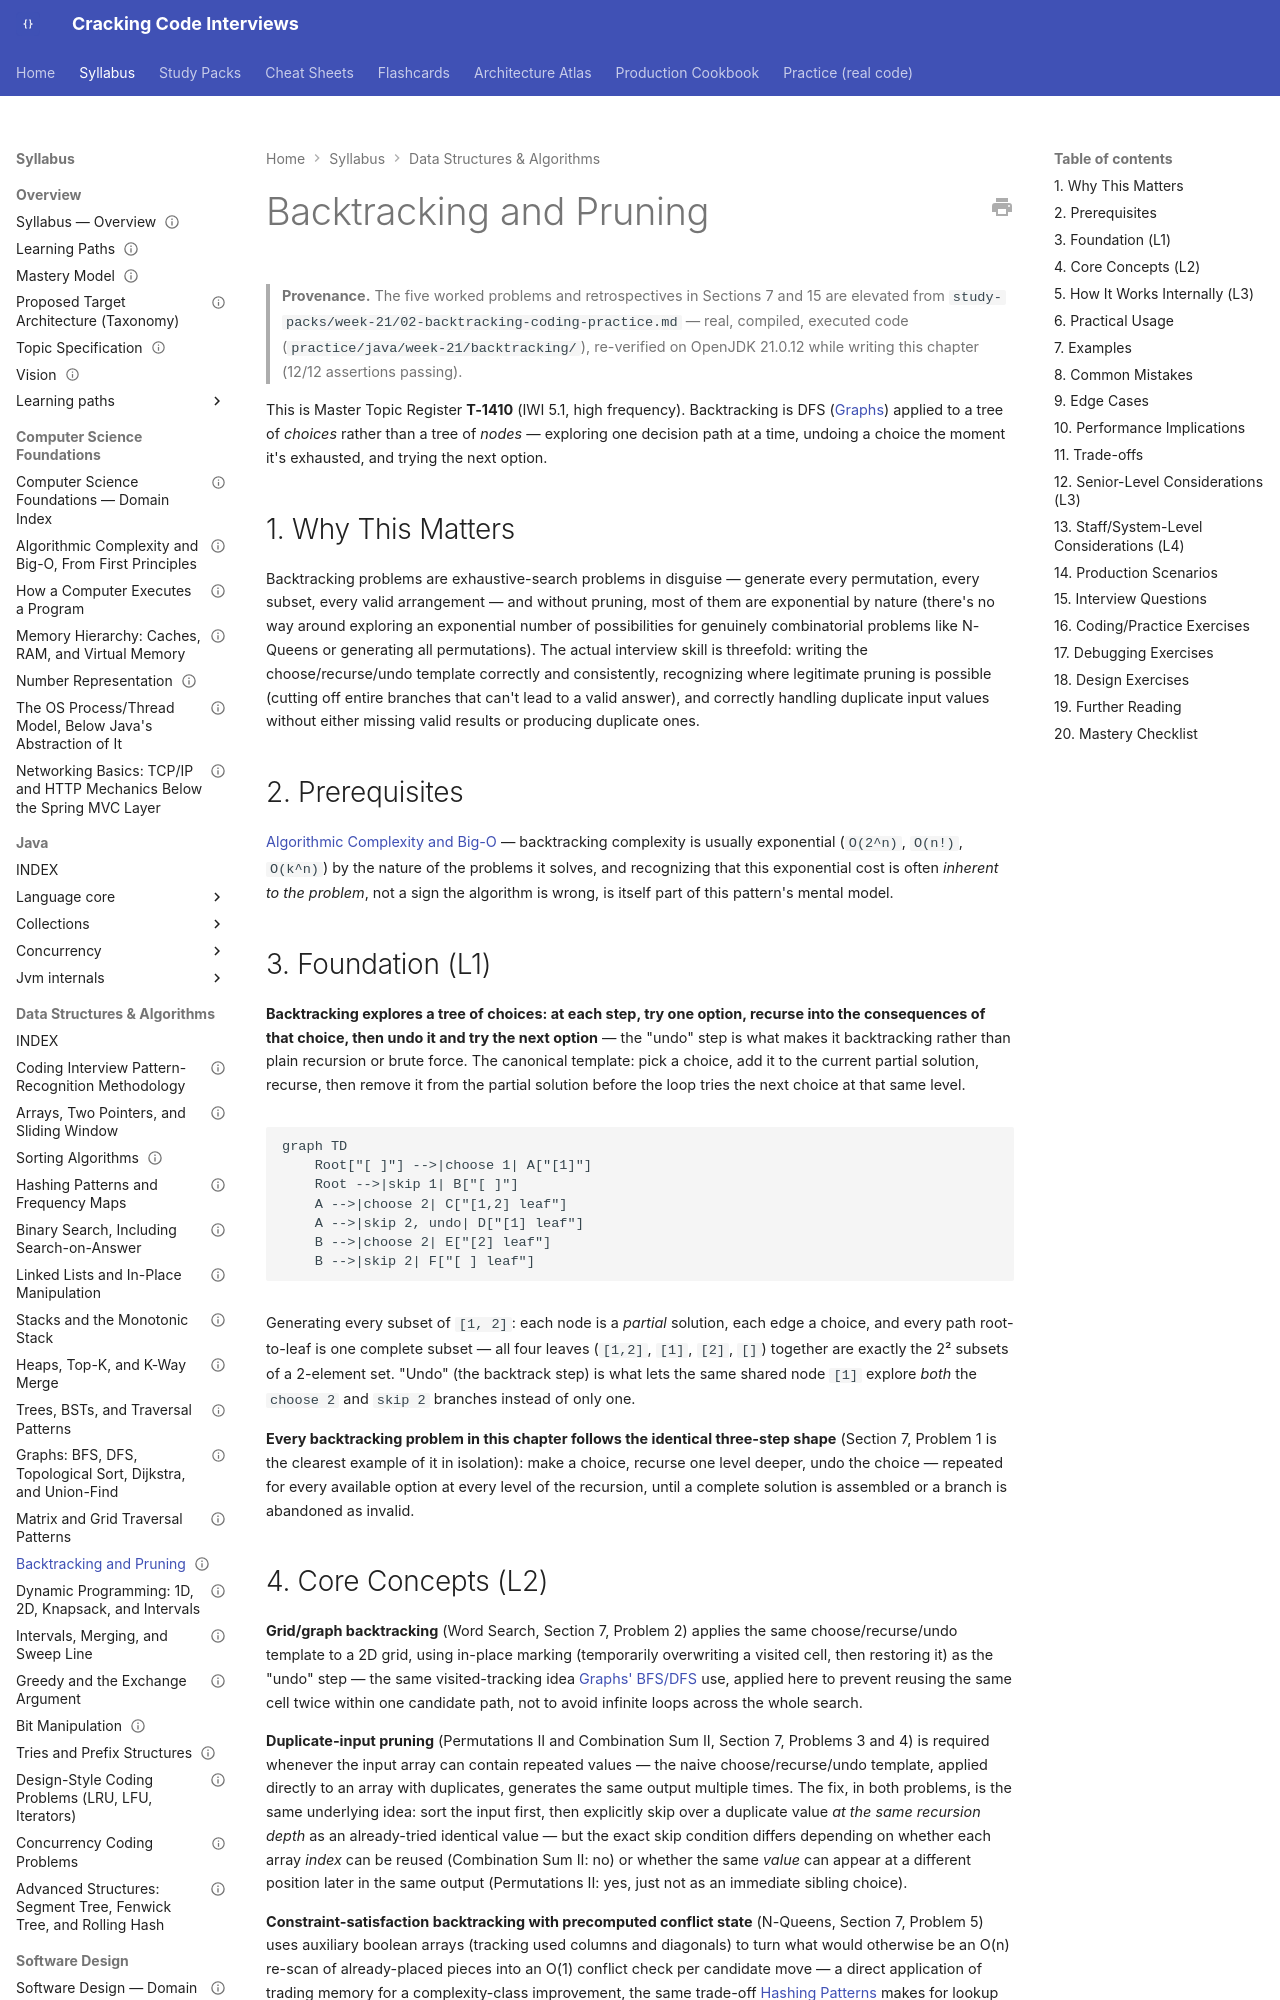

repository: JuanMelendres/cracking-code-interviews · page: syllabus/03-data-structures-algorithms/backtracking-and-pruning/index.html · generator: mkdocs

---
title: "Backtracking and Pruning"
slug: backtracking-and-pruning
document_type: syllabus-topic
domain: 03-data-structures-algorithms
topic_id: T-2109
status: canonical
version: 1.0
last_updated: 2026-09-09
mastery_levels_covered: [L1, L2, L3, L4]
prerequisites:
  - ../01-computer-science-foundations/algorithmic-complexity-and-big-o-from-first-principles.md
related:
  - graphs-bfs-dfs-and-shortest-paths.md
practice: ../../practice/java/week-21/backtracking/
production_scenarios: []
interview_paths: [interview-emergency-sprint, senior-to-staff]
official_references: []
source_history:
  - study-packs/week-21/02-backtracking-coding-practice.md
---

# Backtracking and Pruning

> **Provenance.** The five worked problems and retrospectives in Sections 7 and 15 are elevated from `study-packs/week-21/02-backtracking-coding-practice.md` — real, compiled, executed code (`practice/java/week-21/backtracking/`), re-verified on OpenJDK 21.0.12 while writing this chapter (12/12 assertions passing).

This is Master Topic Register **T-1410** (IWI 5.1, high frequency). Backtracking is DFS ([Graphs](graphs-bfs-dfs-and-shortest-paths.md#3-foundation-l1)) applied to a tree of *choices* rather than a tree of *nodes* — exploring one decision path at a time, undoing a choice the moment it's exhausted, and trying the next option.

## 1. Why This Matters

Backtracking problems are exhaustive-search problems in disguise — generate every permutation, every subset, every valid arrangement — and without pruning, most of them are exponential by nature (there's no way around exploring an exponential number of possibilities for genuinely combinatorial problems like N-Queens or generating all permutations). The actual interview skill is threefold: writing the choose/recurse/undo template correctly and consistently, recognizing where legitimate pruning is possible (cutting off entire branches that can't lead to a valid answer), and correctly handling duplicate input values without either missing valid results or producing duplicate ones.

## 2. Prerequisites

[Algorithmic Complexity and Big-O](../01-computer-science-foundations/algorithmic-complexity-and-big-o-from-first-principles.md) — backtracking complexity is usually exponential (`O(2^n)`, `O(n!)`, `O(k^n)`) by the nature of the problems it solves, and recognizing that this exponential cost is often *inherent to the problem*, not a sign the algorithm is wrong, is itself part of this pattern's mental model.

## 3. Foundation (L1)

**Backtracking explores a tree of choices: at each step, try one option, recurse into the consequences of that choice, then undo it and try the next option** — the "undo" step is what makes it backtracking rather than plain recursion or brute force. The canonical template: pick a choice, add it to the current partial solution, recurse, then remove it from the partial solution before the loop tries the next choice at that same level.

```mermaid
graph TD
    Root["[ ]"] -->|choose 1| A["[1]"]
    Root -->|skip 1| B["[ ]"]
    A -->|choose 2| C["[1,2] leaf"]
    A -->|skip 2, undo| D["[1] leaf"]
    B -->|choose 2| E["[2] leaf"]
    B -->|skip 2| F["[ ] leaf"]
```

Generating every subset of `[1, 2]`: each node is a *partial* solution, each edge a choice, and every path root-to-leaf is one complete subset — all four leaves (`[1,2]`, `[1]`, `[2]`, `[]`) together are exactly the 2² subsets of a 2-element set. "Undo" (the backtrack step) is what lets the same shared node `[1]` explore *both* the `choose 2` and `skip 2` branches instead of only one.

**Every backtracking problem in this chapter follows the identical three-step shape** (Section 7, Problem 1 is the clearest example of it in isolation): make a choice, recurse one level deeper, undo the choice — repeated for every available option at every level of the recursion, until a complete solution is assembled or a branch is abandoned as invalid.
